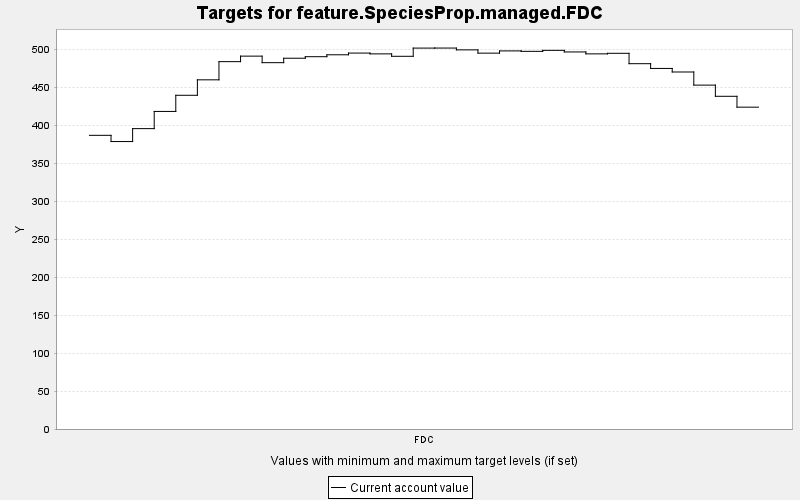

Data behind this chart, as committed beside it:
TARGET, PERIOD, YEAR, PERIODWIDTH, MINIMUM, MAXIMUM, MINWEIGHT, MAXWEIGHT, CURRENT, SUMMARY
feature.SpeciesProp.managed.FDC, 0, 0, 10.0, 0.0, 10000, 1.0, 1.0, 386.8, 0.0
feature.SpeciesProp.managed.FDC, 1, 10, 10.0, 0.0, 10000, 1.0, 1.0, 378.6, 0.0
feature.SpeciesProp.managed.FDC, 2, 20, 10.0, 0.0, 10000, 1.0, 1.0, 395.6, 0.0
feature.SpeciesProp.managed.FDC, 3, 30, 10.0, 0.0, 10000, 1.0, 1.0, 418.2, 0.0
feature.SpeciesProp.managed.FDC, 4, 40, 10.0, 0.0, 10000, 1.0, 1.0, 439.5, 0.0
feature.SpeciesProp.managed.FDC, 5, 50, 10.0, 0.0, 10000, 1.0, 1.0, 459.9, 0.0
feature.SpeciesProp.managed.FDC, 6, 60, 10.0, 0.0, 10000, 1.0, 1.0, 483.8, 0.0
feature.SpeciesProp.managed.FDC, 7, 70, 10.0, 0.0, 10000, 1.0, 1.0, 491.1, 0.0
feature.SpeciesProp.managed.FDC, 8, 80, 10.0, 0.0, 10000, 1.0, 1.0, 482.5, 0.0
feature.SpeciesProp.managed.FDC, 9, 90, 10.0, 0.0, 10000, 1.0, 1.0, 488.3, 0.0
feature.SpeciesProp.managed.FDC, 10, 100, 10.0, 0.0, 10000, 1.0, 1.0, 490.3, 0.0
feature.SpeciesProp.managed.FDC, 11, 110, 10.0, 0.0, 10000, 1.0, 1.0, 492.8, 0.0
feature.SpeciesProp.managed.FDC, 12, 120, 10.0, 0.0, 10000, 1.0, 1.0, 495.1, 0.0
feature.SpeciesProp.managed.FDC, 13, 130, 10.0, 0.0, 10000, 1.0, 1.0, 494, 0.0
feature.SpeciesProp.managed.FDC, 14, 140, 10.0, 0.0, 10000, 1.0, 1.0, 490.9, 0.0
feature.SpeciesProp.managed.FDC, 15, 150, 10.0, 0.0, 10000, 1.0, 1.0, 501.7, 0.0
feature.SpeciesProp.managed.FDC, 16, 160, 10.0, 0.0, 10000, 1.0, 1.0, 501.7, 0.0
feature.SpeciesProp.managed.FDC, 17, 170, 10.0, 0.0, 10000, 1.0, 1.0, 499.3, 0.0
feature.SpeciesProp.managed.FDC, 18, 180, 10.0, 0.0, 10000, 1.0, 1.0, 495, 0.0
feature.SpeciesProp.managed.FDC, 19, 190, 10.0, 0.0, 10000, 1.0, 1.0, 498, 0.0
feature.SpeciesProp.managed.FDC, 20, 200, 10.0, 0.0, 10000, 1.0, 1.0, 497.4, 0.0
feature.SpeciesProp.managed.FDC, 21, 210, 10.0, 0.0, 10000, 1.0, 1.0, 498.7, 0.0
feature.SpeciesProp.managed.FDC, 22, 220, 10.0, 0.0, 10000, 1.0, 1.0, 496.6, 0.0
feature.SpeciesProp.managed.FDC, 23, 230, 10.0, 0.0, 10000, 1.0, 1.0, 494.1, 0.0
feature.SpeciesProp.managed.FDC, 24, 240, 10.0, 0.0, 10000, 1.0, 1.0, 494.8, 0.0
feature.SpeciesProp.managed.FDC, 25, 250, 10.0, 0.0, 10000, 1.0, 1.0, 481.1, 0.0
feature.SpeciesProp.managed.FDC, 26, 260, 10.0, 0.0, 10000, 1.0, 1.0, 474.9, 0.0
feature.SpeciesProp.managed.FDC, 27, 270, 10.0, 0.0, 10000, 1.0, 1.0, 470.2, 0.0
feature.SpeciesProp.managed.FDC, 28, 280, 10.0, 0.0, 10000, 1.0, 1.0, 452.9, 0.0
feature.SpeciesProp.managed.FDC, 29, 290, 10.0, 0.0, 10000, 1.0, 1.0, 438.2, 0.0
feature.SpeciesProp.managed.FDC, 30, 300, 10.0, 0.0, 10000, 1.0, 1.0, 423.9, 0.0
